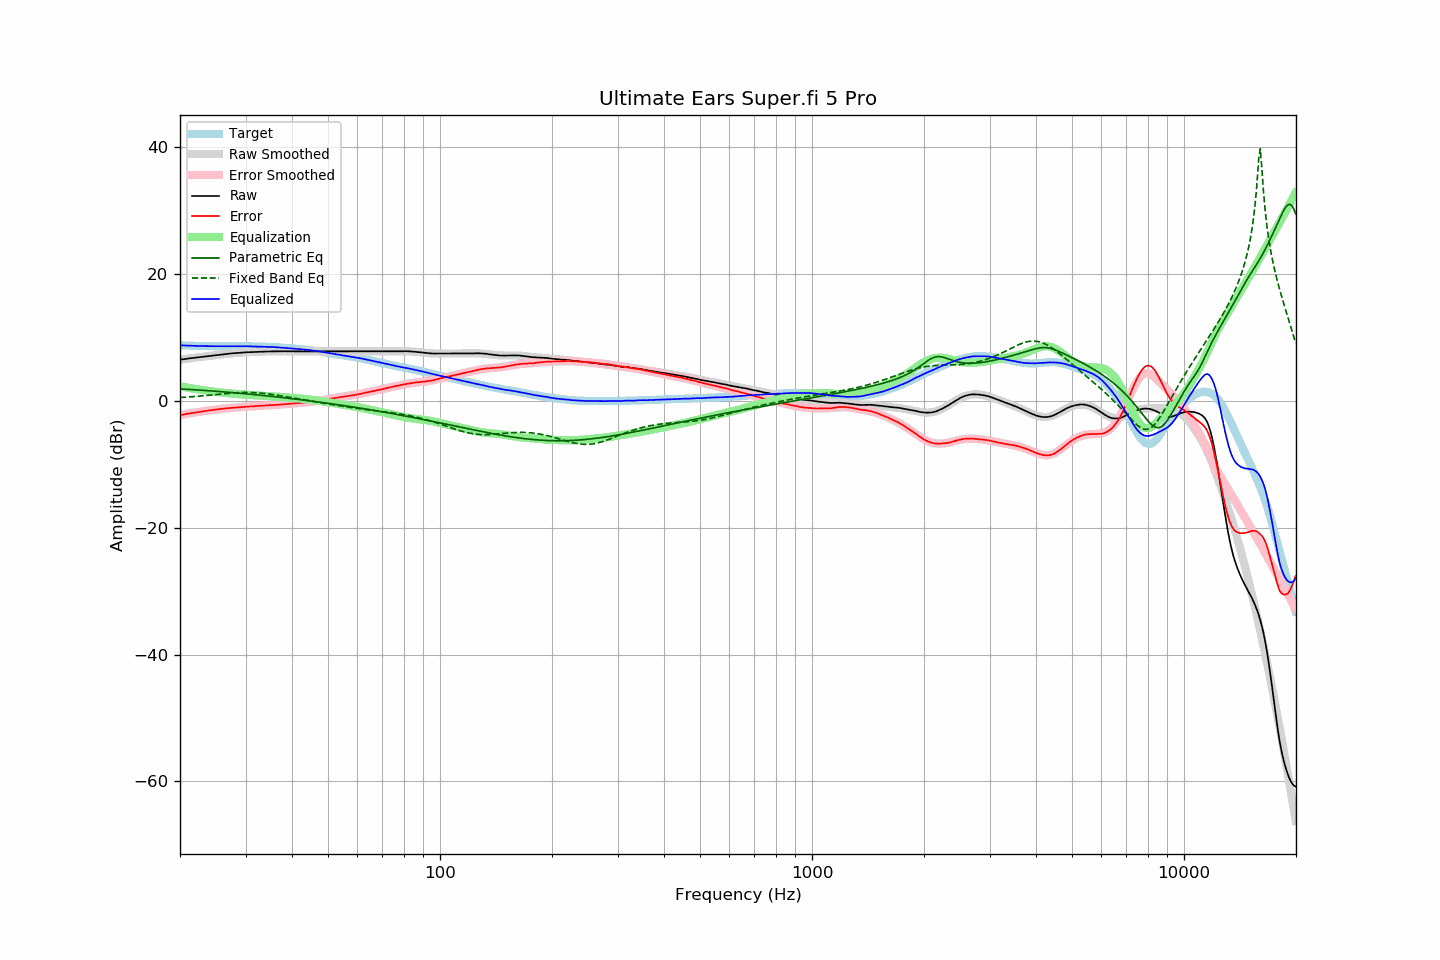

Values plotted in this chart, from the file beside it:
frequency, raw, error, smoothed, error_smoothed, equalization, parametric_eq, fixed_band_eq, equalized_raw, equalized_smoothed, target
20.00, 6.47, -2.27, 6.47, -2.27, 2.27, 1.86, 0.50, 8.74, 8.74, 8.74
20.20, 6.50, -2.23, 6.50, -2.23, 2.23, 1.85, 0.52, 8.72, 8.73, 8.73
20.40, 6.54, -2.18, 6.54, -2.18, 2.18, 1.84, 0.53, 8.72, 8.72, 8.72
20.61, 6.57, -2.14, 6.57, -2.13, 2.13, 1.82, 0.55, 8.70, 8.70, 8.71
20.81, 6.61, -2.08, 6.60, -2.09, 2.09, 1.81, 0.57, 8.70, 8.69, 8.69
21.02, 6.64, -2.04, 6.64, -2.04, 2.04, 1.79, 0.59, 8.68, 8.68, 8.68
21.23, 6.68, -1.99, 6.67, -2.00, 2.00, 1.78, 0.60, 8.68, 8.67, 8.67
21.44, 6.71, -1.97, 6.71, -1.96, 1.96, 1.76, 0.62, 8.66, 8.66, 8.68
21.66, 6.74, -1.92, 6.74, -1.91, 1.91, 1.74, 0.64, 8.65, 8.65, 8.66
21.87, 6.77, -1.89, 6.77, -1.87, 1.87, 1.73, 0.66, 8.64, 8.65, 8.66
22.09, 6.80, -1.84, 6.80, -1.83, 1.83, 1.71, 0.68, 8.63, 8.64, 8.64
22.31, 6.84, -1.79, 6.84, -1.79, 1.79, 1.70, 0.70, 8.63, 8.63, 8.63
22.54, 6.87, -1.75, 6.87, -1.75, 1.75, 1.68, 0.73, 8.62, 8.62, 8.62
22.76, 6.90, -1.72, 6.90, -1.72, 1.72, 1.66, 0.75, 8.61, 8.62, 8.62
22.99, 6.94, -1.67, 6.93, -1.68, 1.68, 1.64, 0.77, 8.62, 8.61, 8.61
23.22, 6.97, -1.63, 6.96, -1.64, 1.64, 1.63, 0.79, 8.61, 8.61, 8.60
23.45, 7.00, -1.61, 7.00, -1.61, 1.61, 1.61, 0.82, 8.60, 8.60, 8.61
23.69, 7.03, -1.57, 7.03, -1.57, 1.57, 1.59, 0.84, 8.60, 8.60, 8.60
23.92, 7.06, -1.53, 7.06, -1.53, 1.53, 1.57, 0.87, 8.59, 8.59, 8.59
24.16, 7.09, -1.51, 7.09, -1.50, 1.50, 1.55, 0.89, 8.59, 8.59, 8.60
24.40, 7.12, -1.48, 7.12, -1.47, 1.47, 1.54, 0.91, 8.59, 8.59, 8.60
24.65, 7.15, -1.44, 7.15, -1.44, 1.44, 1.52, 0.94, 8.58, 8.59, 8.59
24.89, 7.18, -1.41, 7.18, -1.40, 1.40, 1.50, 0.97, 8.58, 8.58, 8.59
25.14, 7.21, -1.37, 7.21, -1.37, 1.37, 1.48, 0.99, 8.58, 8.58, 8.58
25.39, 7.24, -1.34, 7.24, -1.34, 1.34, 1.46, 1.02, 8.58, 8.58, 8.58
25.65, 7.27, -1.31, 7.27, -1.31, 1.31, 1.44, 1.04, 8.58, 8.58, 8.58
25.91, 7.30, -1.28, 7.30, -1.28, 1.28, 1.42, 1.07, 8.58, 8.58, 8.58
26.16, 7.33, -1.26, 7.32, -1.25, 1.25, 1.40, 1.09, 8.58, 8.58, 8.59
26.43, 7.35, -1.23, 7.35, -1.23, 1.23, 1.38, 1.11, 8.57, 8.58, 8.58
26.69, 7.38, -1.20, 7.38, -1.20, 1.20, 1.36, 1.14, 8.58, 8.58, 8.58
26.96, 7.41, -1.17, 7.40, -1.18, 1.18, 1.34, 1.16, 8.58, 8.58, 8.58
27.23, 7.43, -1.15, 7.43, -1.15, 1.15, 1.32, 1.18, 8.58, 8.58, 8.58
27.50, 7.46, -1.12, 7.45, -1.13, 1.13, 1.29, 1.20, 8.59, 8.58, 8.58
27.77, 7.48, -1.11, 7.48, -1.11, 1.11, 1.27, 1.22, 8.59, 8.58, 8.59
28.05, 7.50, -1.08, 7.50, -1.09, 1.09, 1.25, 1.24, 8.58, 8.59, 8.58
28.33, 7.52, -1.07, 7.52, -1.06, 1.06, 1.23, 1.25, 8.58, 8.59, 8.59
28.62, 7.54, -1.05, 7.54, -1.05, 1.05, 1.21, 1.27, 8.58, 8.59, 8.59
28.90, 7.56, -1.04, 7.56, -1.03, 1.03, 1.18, 1.28, 8.58, 8.59, 8.60
29.19, 7.58, -1.02, 7.58, -1.01, 1.01, 1.16, 1.29, 8.59, 8.59, 8.60
29.48, 7.60, -0.99, 7.59, -0.99, 0.99, 1.14, 1.30, 8.59, 8.59, 8.59
29.78, 7.62, -0.97, 7.61, -0.97, 0.97, 1.11, 1.30, 8.59, 8.58, 8.59
30.08, 7.64, -0.95, 7.62, -0.96, 0.96, 1.09, 1.31, 8.59, 8.58, 8.59
30.38, 7.65, -0.92, 7.64, -0.94, 0.94, 1.07, 1.31, 8.59, 8.58, 8.57
30.68, 7.65, -0.92, 7.65, -0.92, 0.92, 1.04, 1.30, 8.57, 8.57, 8.57
30.99, 7.66, -0.91, 7.66, -0.90, 0.90, 1.02, 1.30, 8.56, 8.57, 8.57
31.30, 7.67, -0.90, 7.68, -0.89, 0.89, 1.00, 1.29, 8.55, 8.56, 8.57
31.61, 7.68, -0.88, 7.69, -0.87, 0.87, 0.97, 1.28, 8.54, 8.55, 8.56
31.93, 7.70, -0.84, 7.70, -0.85, 0.85, 0.95, 1.27, 8.55, 8.55, 8.54
32.24, 7.71, -0.84, 7.71, -0.83, 0.83, 0.92, 1.25, 8.54, 8.54, 8.55
32.57, 7.72, -0.81, 7.72, -0.81, 0.81, 0.90, 1.23, 8.53, 8.53, 8.53
32.89, 7.73, -0.80, 7.73, -0.80, 0.80, 0.87, 1.21, 8.53, 8.53, 8.53
33.22, 7.74, -0.78, 7.74, -0.78, 0.78, 0.84, 1.19, 8.52, 8.52, 8.52
33.55, 7.75, -0.77, 7.74, -0.77, 0.77, 0.82, 1.16, 8.52, 8.51, 8.52
33.89, 7.76, -0.75, 7.75, -0.75, 0.75, 0.79, 1.13, 8.51, 8.51, 8.51
34.23, 7.76, -0.73, 7.76, -0.74, 0.74, 0.77, 1.10, 8.50, 8.50, 8.49
34.57, 7.77, -0.72, 7.77, -0.72, 0.72, 0.74, 1.07, 8.49, 8.49, 8.49
34.92, 7.78, -0.69, 7.77, -0.71, 0.71, 0.71, 1.04, 8.49, 8.48, 8.47
35.27, 7.78, -0.71, 7.78, -0.69, 0.69, 0.69, 1.00, 8.47, 8.47, 8.49
35.62, 7.78, -0.68, 7.78, -0.68, 0.68, 0.66, 0.96, 8.46, 8.46, 8.46
35.97, 7.78, -0.68, 7.78, -0.66, 0.66, 0.63, 0.93, 8.44, 8.44, 8.46
... 635 more rows
